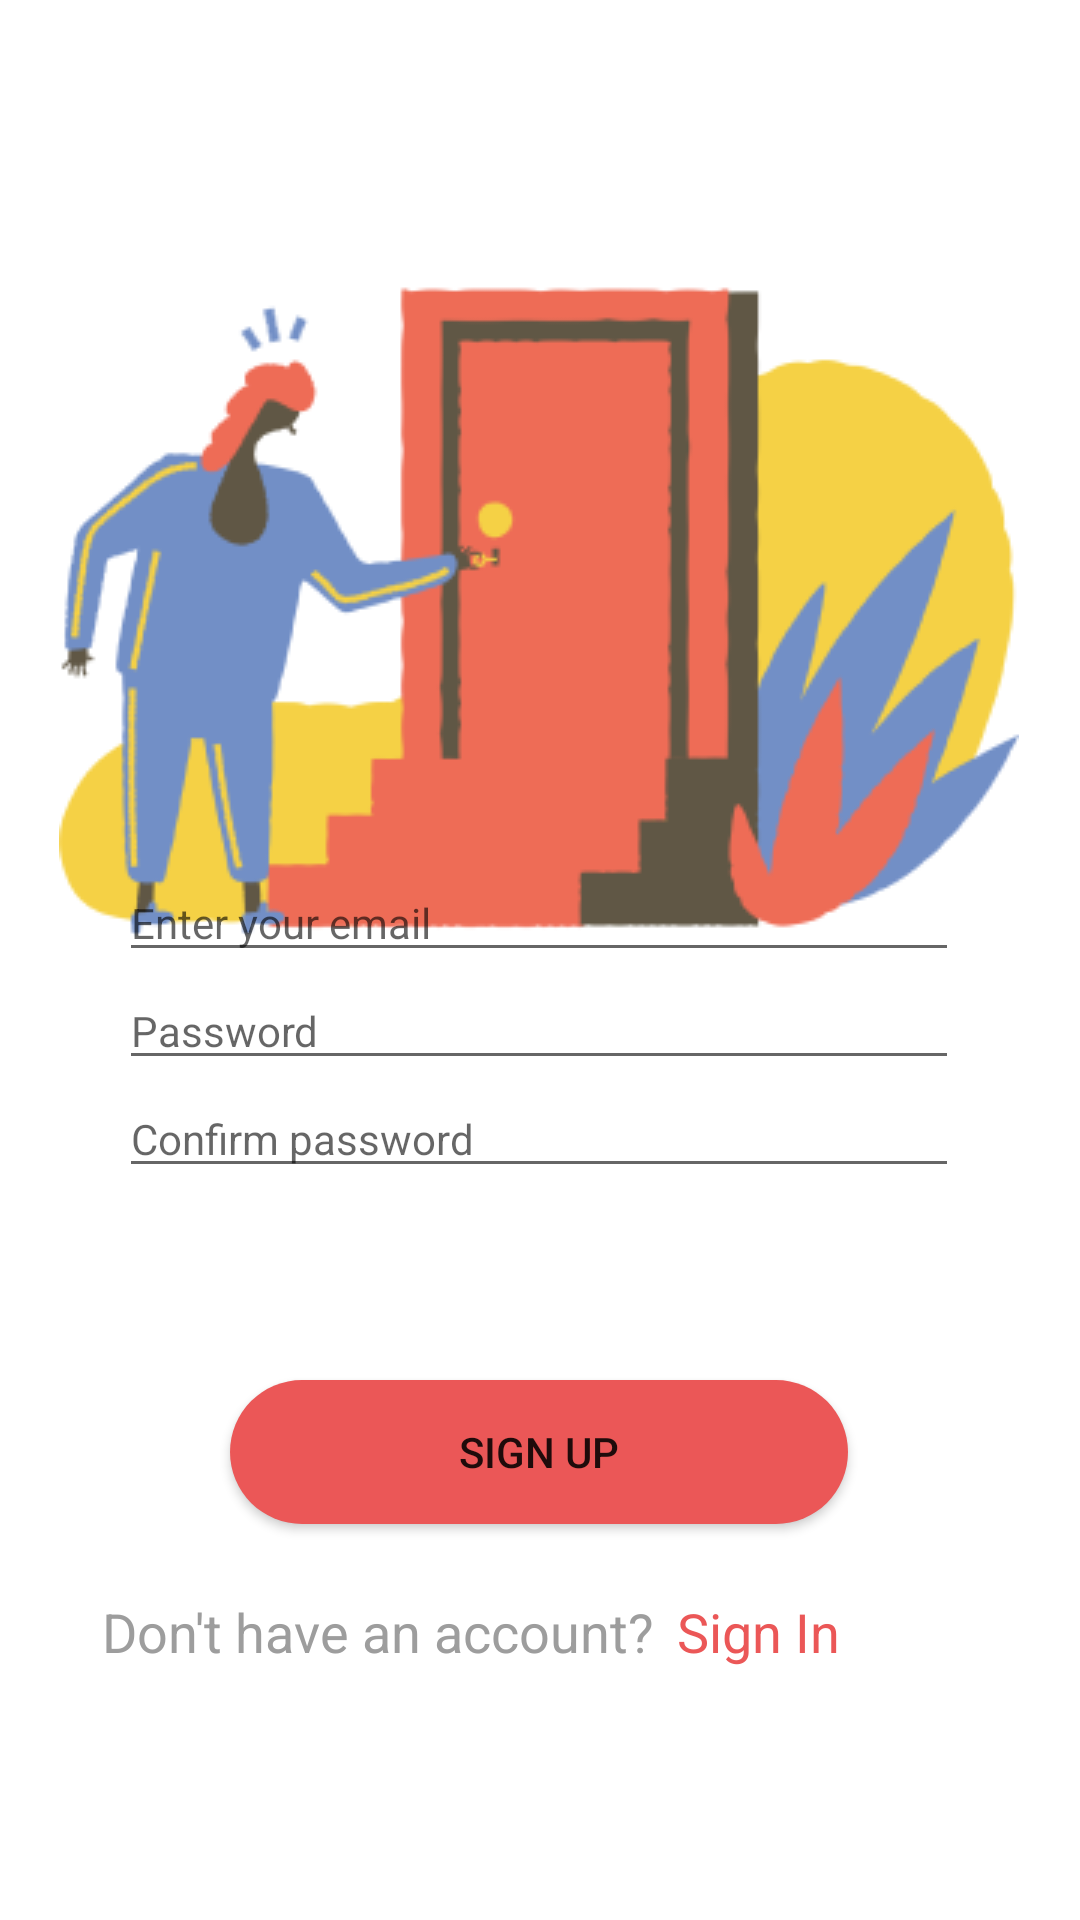

Android layout source for this screen:
<!-- AndroidManifest.xml: application theme Theme.OrderFoodapp -->
<!-- res/layout/activity_register.xml -->
<?xml version="1.0" encoding="utf-8"?>
<androidx.constraintlayout.widget.ConstraintLayout xmlns:android="http://schemas.android.com/apk/res/android"
    xmlns:app="http://schemas.android.com/apk/res-auto"
    xmlns:tools="http://schemas.android.com/tools"
    android:id="@+id/fragment_register"
    android:layout_width="match_parent"
    android:layout_height="match_parent"
    tools:context=".RegisterActivity">

    <ImageView
        android:id="@+id/sign_in_ek1"
        android:layout_width="320dp"
        android:layout_height="320dp"
        android:layout_marginTop="44dp"
        android:contentDescription="sign_in_ek1"
        android:src="@drawable/sign_in_ek1"
        app:layout_constraintEnd_toEndOf="parent"
        app:layout_constraintHorizontal_bias="0.494"
        app:layout_constraintStart_toStartOf="parent"
        app:layout_constraintTop_toTopOf="parent" />

    <EditText
        android:id="@+id/enter_your_email"
        android:layout_width="280dp"
        android:layout_height="wrap_content"
        android:hint="Enter your email"
        android:textSize="14sp"
        android:inputType="textEmailAddress"
        android:selectAllOnFocus="true"
        app:layout_constraintBottom_toTopOf="@+id/password"
        app:layout_constraintEnd_toEndOf="parent"
        app:layout_constraintHorizontal_bias="0.496"
        app:layout_constraintStart_toStartOf="parent" />

    <EditText
        android:id="@+id/confirm_password"
        android:layout_width="280dp"
        android:layout_height="wrap_content"
        android:layout_below="@id/password"
        android:layout_marginBottom="244dp"
        android:hint="Confirm password"
        android:textSize="14sp"
        app:layout_constraintBottom_toBottomOf="parent"
        app:layout_constraintEnd_toEndOf="parent"
        app:layout_constraintHorizontal_bias="0.496"
        app:layout_constraintStart_toStartOf="parent" />

    <EditText
        android:id="@+id/password"
        android:layout_width="280dp"
        android:layout_height="wrap_content"
        android:layout_below="@id/enter_your_email"
        android:hint="Password"
        android:textSize="14sp"
        app:layout_constraintBottom_toTopOf="@+id/confirm_password"
        app:layout_constraintEnd_toEndOf="parent"
        app:layout_constraintHorizontal_bias="0.496"
        app:layout_constraintStart_toStartOf="parent" />

    <Button
        android:id="@+id/sign_up_btn"
        android:layout_width="206dp"
        android:layout_height="48dp"
        android:layout_marginBottom="132dp"
        android:background="@drawable/rectangle_90_shape"
        android:text="sign up"
        app:layout_constraintBottom_toBottomOf="parent"
        app:layout_constraintEnd_toEndOf="parent"
        app:layout_constraintHorizontal_bias="0.497"
        app:layout_constraintStart_toStartOf="parent" />

    <TextView
        android:id="@+id/don_t_have_an_account__sign_up_ek1"
        android:layout_width="wrap_content"
        android:layout_height="wrap_content"
        android:layout_marginEnd="4dp"
        android:layout_marginBottom="84dp"
        android:gravity="center_horizontal"
        android:text="Don't have an account?"
        android:textColor="@color/enter_your_location_color"
        android:textSize="18sp"
        app:layout_constraintBottom_toBottomOf="parent"
        app:layout_constraintEnd_toStartOf="@+id/sign_in_btn"
        app:layout_constraintHorizontal_bias="0.898"
        app:layout_constraintStart_toStartOf="parent" />

    <TextView
        android:id="@+id/sign_in_btn"
        android:layout_width="wrap_content"
        android:layout_height="wrap_content"
        android:layout_marginEnd="80dp"
        android:layout_marginBottom="84dp"
        android:layout_toEndOf="@+id/don_t_have_an_account__sign_up_ek1"
        android:text="Sign In"
        android:textColor="@color/rectangle_3_color"
        android:textSize="18sp"
        app:layout_constraintBottom_toBottomOf="parent"
        app:layout_constraintEnd_toEndOf="parent" />

</androidx.constraintlayout.widget.ConstraintLayout>
<!-- resources referenced by this layout -->
<resources>
  <color name="enter_your_location_color">#9D9D9D</color>
  <color name="rectangle_3_color">#EB5757</color>
  <!-- drawable rectangle_90_shape (drawable) -->
  <?xml version="1.0" encoding="utf-8"?>
  <shape xmlns:android="http://schemas.android.com/apk/res/android"
  	android:shape="rectangle" >
  	<corners android:radius="30dp" />
  	<solid android:color="@color/rectangle_3_color" />
  </shape>
  <!-- drawable sign_in_ek1: png bitmap (drawable, 26914 bytes) -->
  <style name="Theme.OrderFoodapp" parent="Theme.MaterialComponents.DayNight.NoActionBar">
          
          <item name="colorPrimary">@color/rectangle_3_color</item>
          <item name="colorPrimaryVariant">@color/purple_700</item>
          <item name="colorOnPrimary">@color/white</item>
          
          <item name="colorSecondary">@color/teal_200</item>
          <item name="colorSecondaryVariant">@color/teal_700</item>
          <item name="colorOnSecondary">@color/black</item>
          
          <item name="android:statusBarColor">?attr/colorPrimaryVariant</item>
          
      </style>
  <color name="purple_700">@color/_bg__home_color</color>
  <color name="white">#FFFFFFFF</color>
  <color name="teal_200">#FF03DAC5</color>
  <color name="teal_700">#FF018786</color>
  <color name="black">#FF000000</color>
  <color name="_bg__home_color">#EB5757</color>
</resources>
